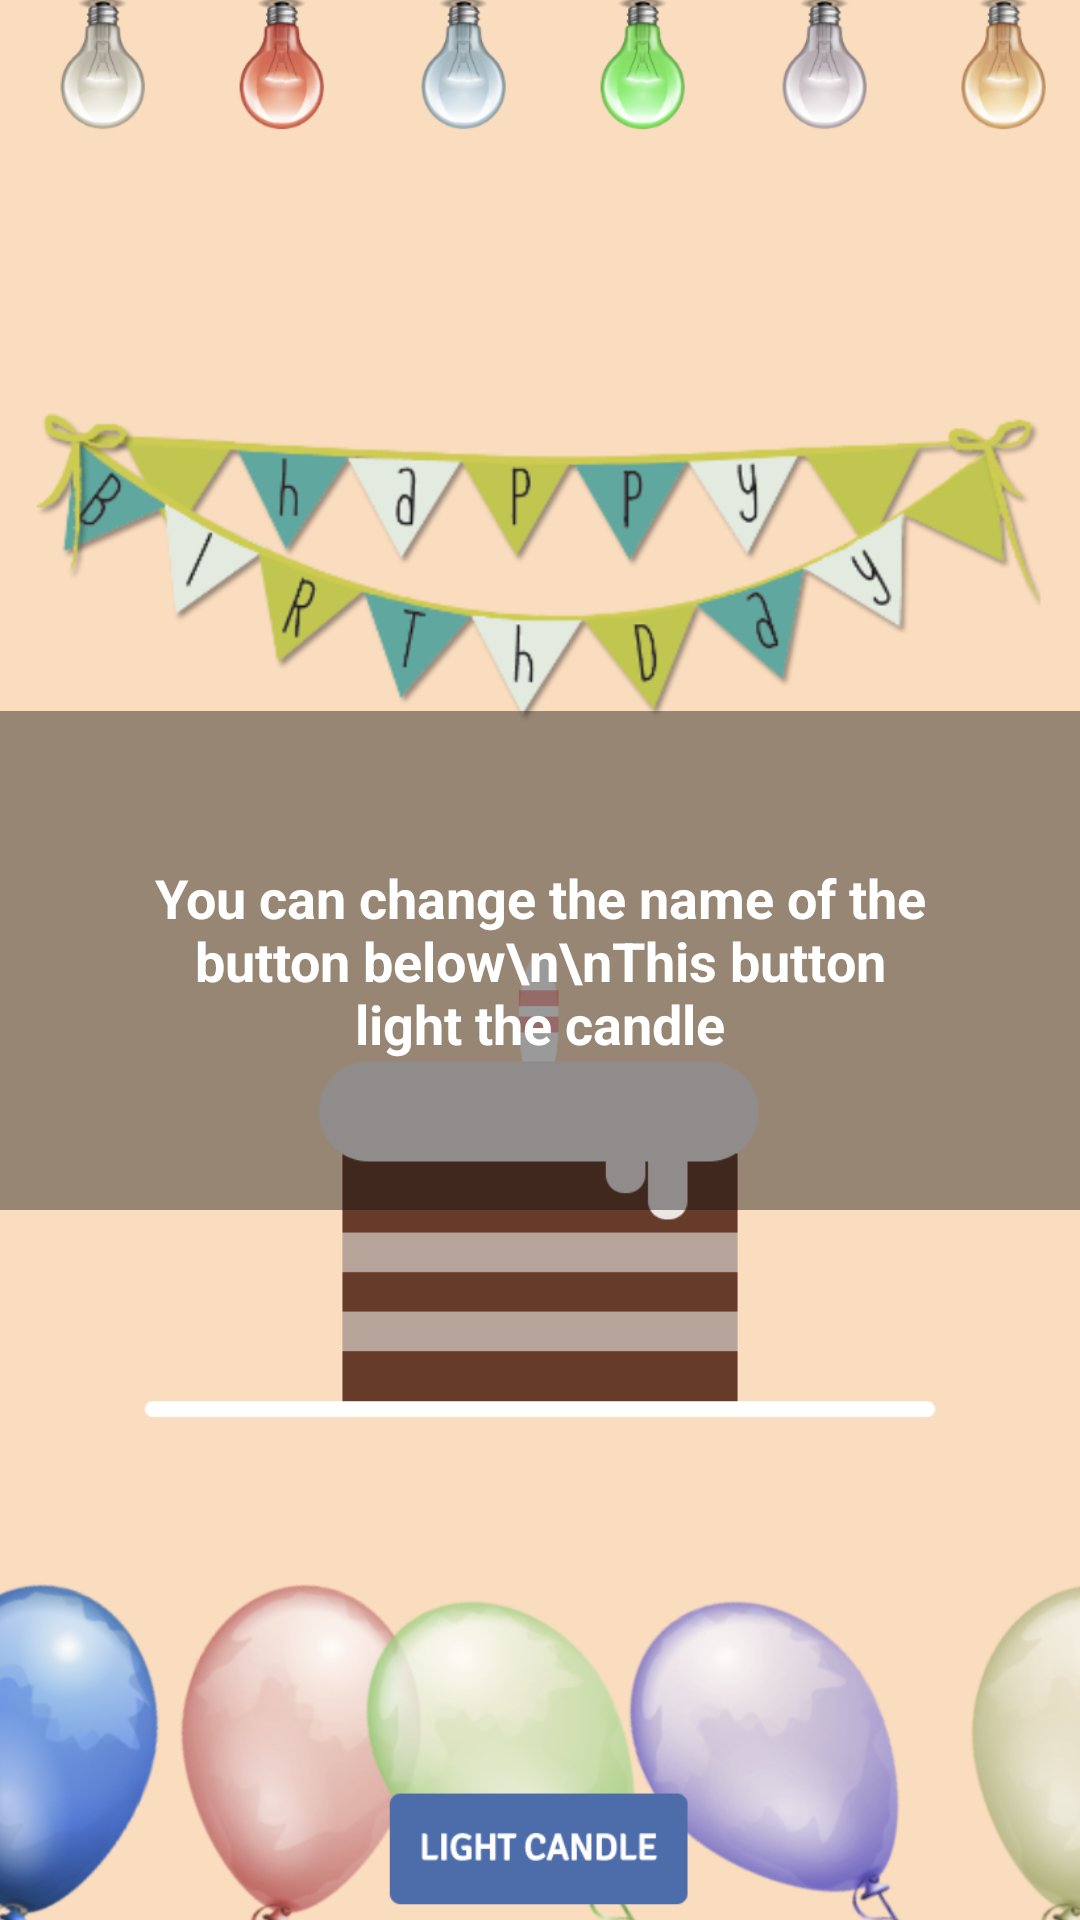

This screen was rendered from an Android layout file. Write that file and the resources it references.
<!-- AndroidManifest.xml: application theme AppTheme -->
<!-- res/layout/activity_helper.xml -->
<?xml version="1.0" encoding="utf-8"?>
<androidx.constraintlayout.widget.ConstraintLayout xmlns:android="http://schemas.android.com/apk/res/android"
    xmlns:app="http://schemas.android.com/apk/res-auto"
    xmlns:tools="http://schemas.android.com/tools"
    android:layout_width="match_parent"
    android:layout_height="match_parent"
    tools:context=".HelperActivity">

    <ImageView
        android:id="@+id/imageView2"
        android:layout_width="0dp"
        android:layout_height="0dp"
        android:scaleType="fitXY"
        app:layout_constraintBottom_toBottomOf="parent"
        app:layout_constraintEnd_toEndOf="parent"
        app:layout_constraintStart_toStartOf="parent"
        app:layout_constraintTop_toTopOf="parent"
        app:srcCompat="@drawable/light_candle" />

    <TextView
        android:id="@+id/textView_helper"
        android:layout_width="0dp"
        android:layout_height="wrap_content"
        android:background="#6A0C0C0C"
        android:gravity="center"
        android:padding="50dp"
        android:text="You can change the name of the button below\n\nThis button light the candle"
        android:textColor="#fff"
        android:textSize="18sp"
        android:textStyle="bold"
        app:layout_constraintBottom_toBottomOf="@+id/imageView2"
        app:layout_constraintEnd_toEndOf="parent"
        app:layout_constraintStart_toStartOf="@+id/imageView2"
        app:layout_constraintTop_toTopOf="@+id/imageView2" />

</androidx.constraintlayout.widget.ConstraintLayout>
<!-- resources referenced by this layout -->
<resources>
  <!-- drawable light_candle: png bitmap (drawable, 405253 bytes) -->
  <style name="AppTheme" parent="Theme.MaterialComponents.Light.NoActionBar">
          
          <item name="colorPrimary">@color/colorPrimary</item>
          <item name="colorPrimaryDark">@color/colorPrimaryDark</item>
          <item name="colorAccent">@color/colorAccent</item>
      </style>
  <color name="colorPrimary">#6200EE</color>
  <color name="colorPrimaryDark">#3700B3</color>
  <color name="colorAccent">#03DAC5</color>
</resources>
